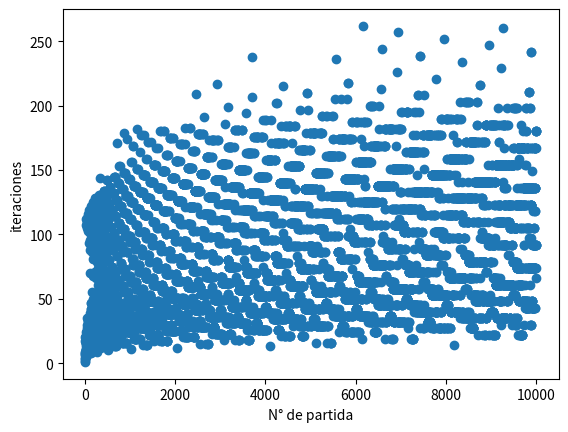

This chart was generated by the following Python code:
import matplotlib.pyplot as plt
import numpy as np


def collatz(numero):
    #guarda el N° de iteraciones que llevo calcular la conjetura
    iteraciones= 1
    #guarda todos los valores que se fueron obteniendo en cada paso
    arry=[]

    #Calcula la conjetura de collatz
    arry.append(numero)
    while numero != 1:
        iteraciones +=1
    #si es par ingresa al if
        if numero % 2 == 0:
            numero = numero / 2
            arry.append(numero)
    #si es impar ingresa al else
        else:
            numero = (numero * 3) + 1
            arry.append(numero)
    return iteraciones

#Se crearon dos array que guarden los valores que va tomando x e y

x=[]
y=[]    
for i in range (1,10000):
    y.append(collatz(i))
    x.append(i)
print(x)
print(y)


# X axis parameter:
xaxis = np.array(x)

# Y axis parameter:
yaxis = np.array(y)
#Se uso scatter para que grafique puntos y no lineas
plt.scatter(xaxis, yaxis)
plt.xlabel("N° de partida")
plt.ylabel("iteraciones")
plt.show()